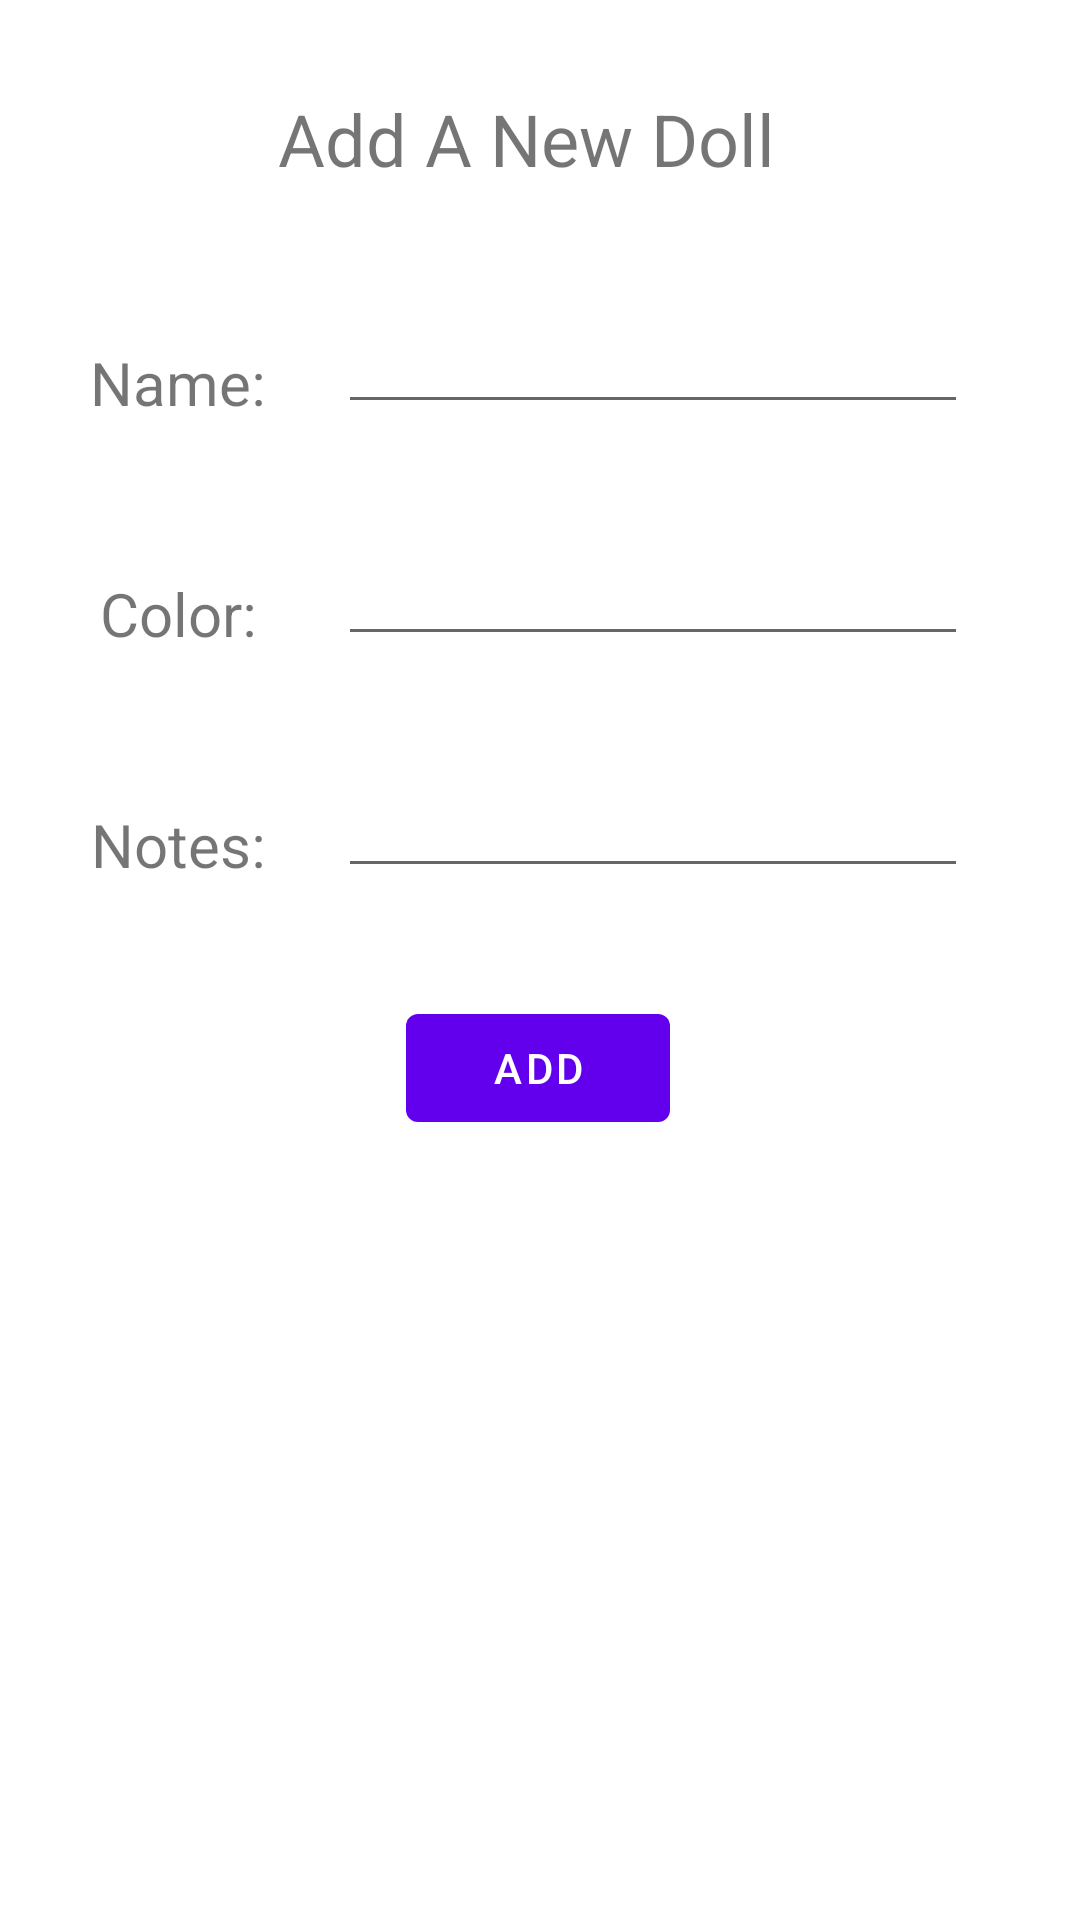

This screen was rendered from an Android layout file. Write that file and the resources it references.
<!-- AndroidManifest.xml: application theme Theme.ElizabethsStuffedAnimals -->
<!-- res/layout/doll_fragment.xml -->
<?xml version="1.0" encoding="utf-8"?>
<androidx.constraintlayout.widget.ConstraintLayout xmlns:android="http://schemas.android.com/apk/res/android"
    xmlns:app="http://schemas.android.com/apk/res-auto"
    xmlns:tools="http://schemas.android.com/tools"
    android:layout_width="match_parent"
    android:layout_height="match_parent">

    <TextView
        android:id="@+id/tvDollTitle"
        android:layout_width="175dp"
        android:layout_height="34dp"
        android:layout_marginTop="30dp"
        android:text="@string/doll_title"
        android:textSize="24sp"
        app:layout_constraintEnd_toEndOf="parent"
        app:layout_constraintStart_toStartOf="parent"
        app:layout_constraintTop_toTopOf="parent" />

    <Button
        android:id="@+id/btnAddDollToCollection"
        android:layout_width="wrap_content"
        android:layout_height="wrap_content"
        android:layout_marginTop="36dp"
        android:text="@string/add_to_collection"
        app:layout_constraintEnd_toEndOf="parent"
        app:layout_constraintHorizontal_bias="0.498"
        app:layout_constraintStart_toStartOf="parent"
        app:layout_constraintTop_toBottomOf="@+id/etDollNotes" />

    <TextView
        android:id="@+id/tvNameTitle"
        android:layout_width="wrap_content"
        android:layout_height="wrap_content"
        android:layout_marginStart="30dp"
        android:layout_marginTop="50dp"
        android:text="@string/name"
        android:textSize="20sp"
        app:layout_constraintStart_toStartOf="parent"
        app:layout_constraintTop_toBottomOf="@+id/tvDollTitle" />

    <EditText
        android:id="@+id/etDollName"
        android:layout_width="wrap_content"
        android:layout_height="wrap_content"
        android:layout_marginStart="24dp"
        android:layout_marginTop="36dp"
        android:ems="10"
        android:inputType="textPersonName"
        app:layout_constraintStart_toEndOf="@+id/tvNameTitle"
        app:layout_constraintTop_toBottomOf="@+id/tvDollTitle" />

    <TextView
        android:id="@+id/tvColorTitle"
        android:layout_width="wrap_content"
        android:layout_height="wrap_content"
        android:layout_marginTop="50dp"
        android:text="@string/color"
        android:textSize="20sp"
        app:layout_constraintEnd_toEndOf="@+id/tvNameTitle"
        app:layout_constraintStart_toStartOf="@+id/tvNameTitle"
        app:layout_constraintTop_toBottomOf="@+id/tvNameTitle" />

    <EditText
        android:id="@+id/etDollColor"
        android:layout_width="wrap_content"
        android:layout_height="wrap_content"
        android:layout_marginTop="36dp"
        android:ems="10"
        android:inputType="textPersonName"
        app:layout_constraintEnd_toEndOf="@+id/etDollName"
        app:layout_constraintTop_toBottomOf="@+id/etDollName" />

    <TextView
        android:id="@+id/tvNotesTitle"
        android:layout_width="wrap_content"
        android:layout_height="wrap_content"
        android:layout_marginTop="50dp"
        android:text="@string/notes"
        android:textSize="20sp"
        app:layout_constraintEnd_toEndOf="@+id/tvColorTitle"
        app:layout_constraintStart_toStartOf="@+id/tvColorTitle"
        app:layout_constraintTop_toBottomOf="@+id/tvColorTitle" />

    <EditText
        android:id="@+id/etDollNotes"
        android:layout_width="wrap_content"
        android:layout_height="wrap_content"
        android:layout_marginTop="36dp"
        android:ems="10"
        android:inputType="textPersonName"
        app:layout_constraintEnd_toEndOf="@+id/etDollColor"
        app:layout_constraintStart_toStartOf="@+id/etDollColor"
        app:layout_constraintTop_toBottomOf="@+id/etDollColor" />

</androidx.constraintlayout.widget.ConstraintLayout>
<!-- resources referenced by this layout -->
<resources>
  <string name="add_to_collection">Add</string>
  <string name="color">Color:</string>
  <string name="doll_title">Add A New Doll</string>
  <string name="name">Name:</string>
  <string name="notes">Notes:</string>
  <style name="Theme.ElizabethsStuffedAnimals" parent="Theme.MaterialComponents.DayNight.DarkActionBar">
          
          <item name="colorPrimary">@color/purple_500</item>
          <item name="colorPrimaryVariant">@color/purple_700</item>
          <item name="colorOnPrimary">@color/white</item>
          
          <item name="colorSecondary">@color/teal_200</item>
          <item name="colorSecondaryVariant">@color/teal_700</item>
          <item name="colorOnSecondary">@color/black</item>
          
          <item name="android:statusBarColor" tools:targetApi="l">?attr/colorPrimaryVariant</item>
          
      </style>
  <!-- not gathered from this repository: default colours our renderer supplied (Android Studio template values) -->
  <color name="purple_500">#FF6200EE</color>
  <color name="purple_700">#FF3700B3</color>
  <color name="teal_200">#FF03DAC5</color>
  <color name="teal_700">#FF018786</color>
  <color name="black">#FF000000</color>
  <color name="white">#FFFFFFFF</color>
</resources>
